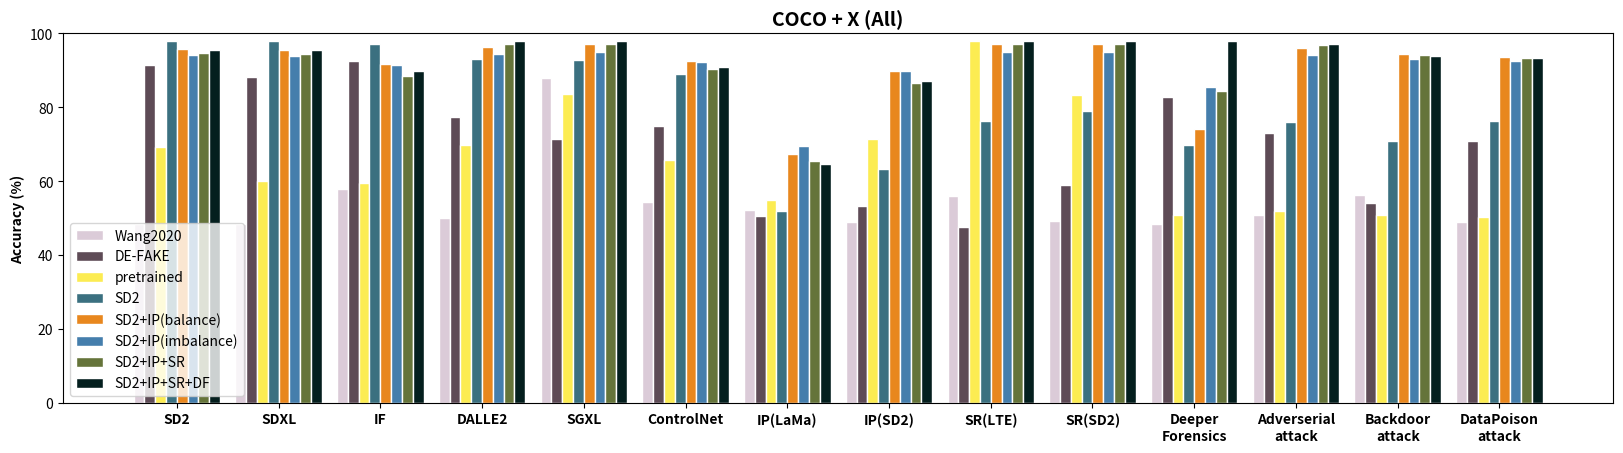

Write the Python code that produced this figure.
import numpy as np
import matplotlib.pyplot as plt

START_IDX=None
END_IDX=None

Y_LABEL = 'Accuracy (%)'

COLOR = ['#DBCBD8', '#5E4B56', '#FCEC52', '#3B7080', '#E8871E', '#457EAC', '#65743A', '#041F1E']
BAR_WIDTH = 0.17
FIG_WIDTH = 20

BARS = ['SD2', 'SDXL', 'IF', 'DALLE2', 'SGXL', 'ControlNet', 'IP(LaMa)', 'IP(SD2)', 'SR(LTE)', 'SR(SD2)', 'Deeper\nForensics', 'Adverserial\nattack', 'Backdoor\nattack', 'DataPoison\nattack']
LABELS = ['Wang2020', 'DE-FAKE', 'pretrained', 'SD2', 'SD2+IP(balance)', 'SD2+IP(imbalance)', 'SD2+IP+SR', 'SD2+IP+SR+DF']

# 0 for COCO, 1 for Flickr
MODE_IDX = 0
TITLES = ['COCO + X (All)', 'Flickr + X (All)']
FILENAMES = ['COCO_all.png', 'Flickr_all.png']
REAL_ACC = [
    [96.87, 85.97, 98.93, 97.73, 94.53, 90.17, 94.37, 96.17], # COCO
    [96.67, 90.67, 99.63, 95.20, 88.63, 80.70, 92.03, 92.33] # Flickr
]
FAKE_ACC = [
    [00.17, 00.17, 19.17, 03.40, 79.30, 11.87, 07.53, 01.27, 15.27, 01.40, 00.03, 04.93, 15.50, 00.97],
    [97.10, 90.50, 99.20, 68.97, 56.90, 63.97, 15.00, 20.80, 09.33, 32.10, 79.40, 60.40, 22.23, 55.87],
    [39.73, 21.37, 20.13, 40.77, 68.23, 32.80, 10.83, 44.07, 96.87, 67.67, 03.03, 05.20, 03.03, 01.67],
    [98.33, 98.13, 96.57, 88.30, 88.00, 80.50, 06.37, 28.73, 55.00, 60.47, 41.70, 54.10, 44.07, 55.07],
    [97.07, 96.30, 88.83, 98.30, 99.90, 90.40, 40.20, 85.00, 99.97, 99.90, 53.87, 97.53, 94.53, 92.87],
    [98.23, 97.80, 92.77, 98.90, 99.93, 94.33, 49.17, 89.53, 100.0, 99.93, 80.80, 98.40, 96.07, 94.80],
    [95.10, 94.67, 82.70, 99.70, 99.77, 86.17, 36.70, 78.73, 99.93, 99.73, 74.47, 99.27, 94.13, 92.47],
    [95.13, 94.80, 83.77, 99.83, 99.83, 85.90, 33.00, 78.33, 99.93, 99.83, 100.0, 98.10, 91.73, 90.77],
]

# START_IDX=0
# END_IDX=None

def main():
    # Data set
    real_acc = REAL_ACC[MODE_IDX]
    fake_acc = FAKE_ACC
    
    start_idx = START_IDX if START_IDX else 0
    end_idx = END_IDX if END_IDX else len(fake_acc[0])
    bars = BARS[start_idx:end_idx]
    x_base = np.arange(len(bars))*1.6
    
    h = []
    for real_idx, real_i in enumerate(real_acc):
        fake_i = fake_acc[real_idx]
        fake_i = fake_i[start_idx:end_idx]
        mean_acc = []
        for fake_ij in fake_i:
            mean_acc.append((real_i+fake_ij)/2)
        h.append(mean_acc)
    
    plt.figure().set_figwidth(FIG_WIDTH)
    
    x = []
    for i in range(len(h)):
        offset = (-len(h)/2 + i) * BAR_WIDTH
        x_i = [xx+offset for xx in x_base]
        x.append(x_i)
    
    for i in range(len(h)):
        plt.bar(x[i], h[i], color=COLOR[i], width=BAR_WIDTH, align='edge', label=LABELS[i], edgecolor='w')
    
    plt.title(TITLES[MODE_IDX], fontsize=14, fontweight='bold')
    plt.ylabel(Y_LABEL, fontweight='bold')
    plt.xticks(x_base, bars, fontweight='bold')
    plt.ylim([0, 100])
    plt.legend(loc='lower left')
    plt.savefig(FILENAMES[MODE_IDX])

if __name__ == "__main__":
    main()